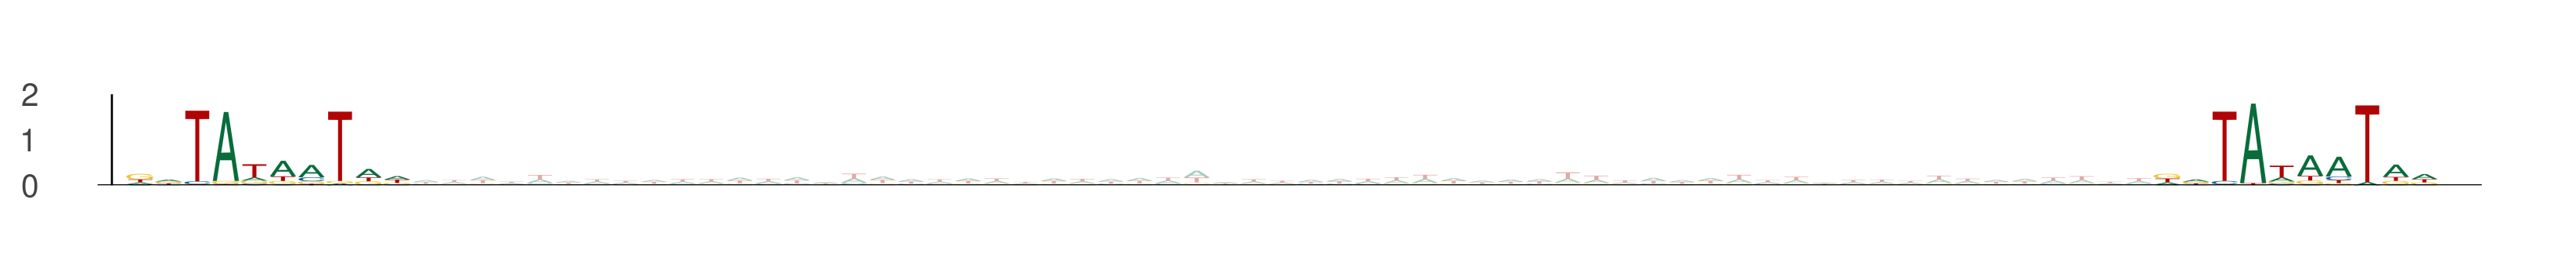

The file beside this chart, header and first rows:
seq_index, start_position, end_position, is_reversed_complement
2014, 64, 74, 0
2014, 135, 145, 0
1101, 30, 40, 0
1101, 101, 111, 0
12702, 31, 41, 0
12702, 102, 112, 0
11713, 48, 58, 0
11713, 119, 129, 0
6989, 67, 77, 0
6989, 138, 148, 0
9863, 35, 45, 0
9863, 106, 116, 0
7767, 15, 25, 0
7767, 86, 96, 0
2127, 44, 54, 0
2127, 115, 125, 0
8068, 27, 37, 0
8068, 98, 108, 0
13106, 50, 60, 0
13106, 121, 131, 0
13790, 38, 48, 0
13790, 109, 119, 0
11612, 19, 29, 0
11612, 90, 100, 0
3899, 23, 33, 0
3899, 94, 104, 0
413, 66, 76, 0
413, 137, 147, 0
13324, 59, 69, 0
13324, 130, 140, 0
8460, 37, 47, 0
8460, 108, 118, 0
4827, 71, 81, 0
4827, 142, 152, 0
13721, 59, 69, 0
13721, 130, 140, 0
9724, 31, 41, 0
9724, 102, 112, 0
8623, 36, 46, 0
8623, 107, 117, 0
3463, 10, 20, 0
3463, 81, 91, 0
1739, 39, 49, 0
1739, 110, 120, 0
2639, 52, 62, 0
2639, 123, 133, 0
3719, 25, 35, 0
3719, 96, 106, 0
8969, 52, 62, 0
8969, 123, 133, 0
2722, 54, 64, 0
2722, 125, 135, 0
6309, 36, 46, 0
6309, 107, 117, 0
4992, 58, 68, 0
4992, 129, 139, 0
11687, 75, 85, 0
11687, 146, 156, 0
3272, 38, 48, 0
3272, 109, 119, 0
... 380 more rows
